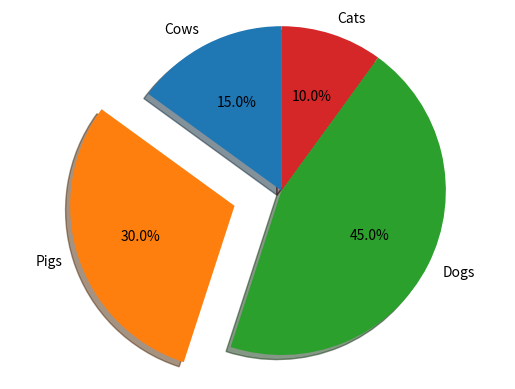

Recreate this plot in Python.
"""
Exercise 4. Diagrams
"""

import matplotlib.pyplot as plt

labels = 'Cows', 'Pigs', 'Dogs', 'Cats'
sizes = [15, 30, 45, 10]
explode = (0, 0.3, 0, 0) 

fig1, ax1 = plt.subplots()
ax1.pie(sizes, explode=explode, labels=labels, autopct='%1.1f%%',
        shadow=True, startangle=90)
ax1.axis('equal')

plt.show()